The GitHub repository mehathab-a/Projects-2 contains a labelled image folder "Dataset" with 3 categories: healthy, non sprayable, sprayable. Examples follow, each with its label.

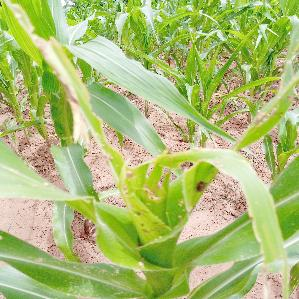
Label: non sprayable

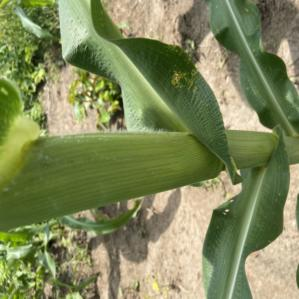
Label: healthy

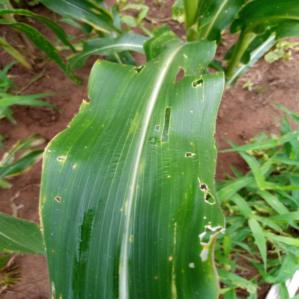
Label: sprayable

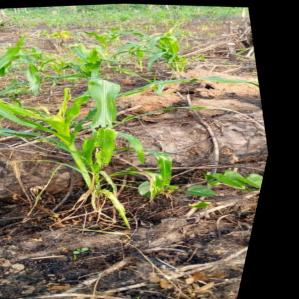
Label: non sprayable

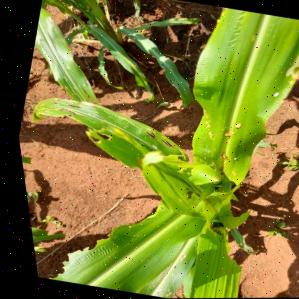
Label: sprayable

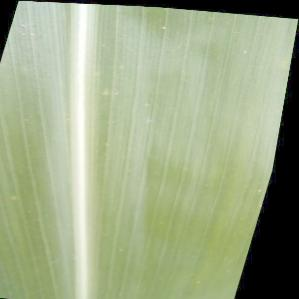
Label: healthy
